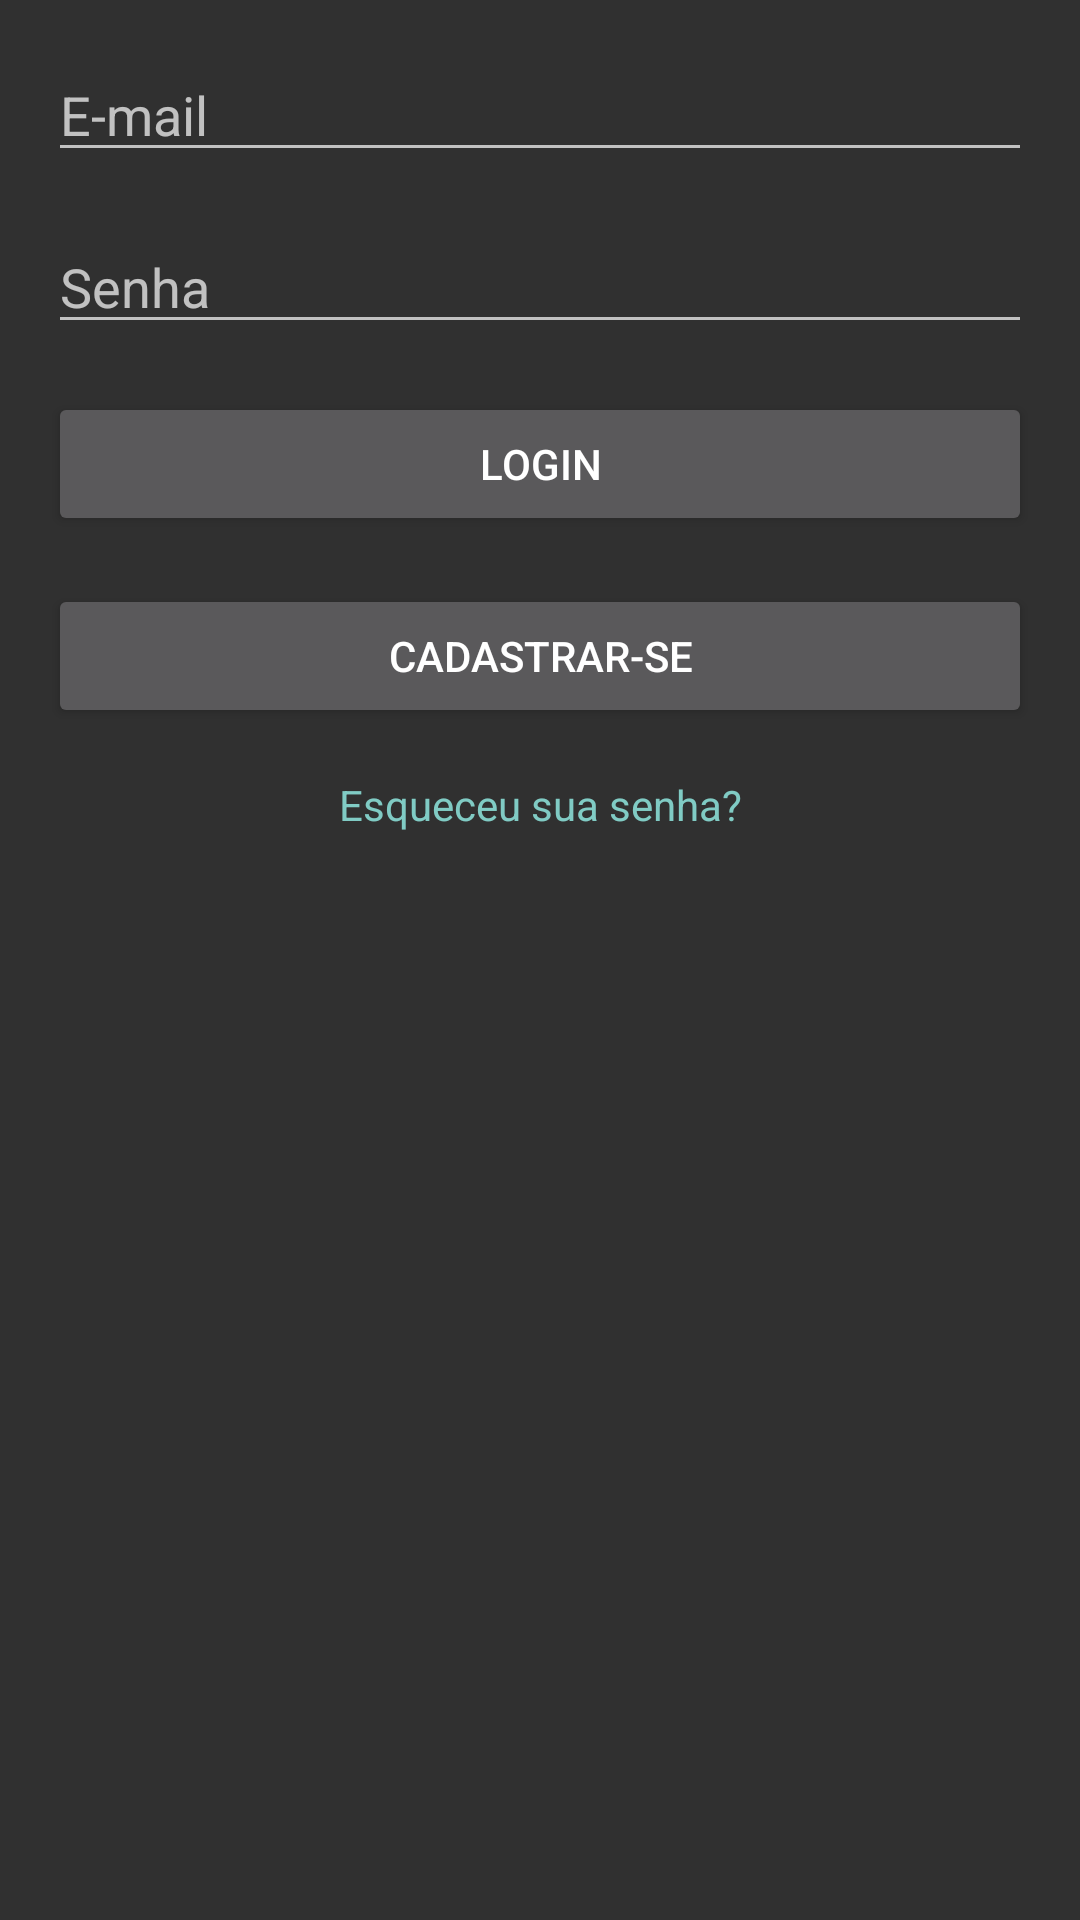

Write the Android layout XML for this screen, with the resource values it uses.
<!-- AndroidManifest.xml: activity theme Theme.AppCompat -->
<!-- res/layout/activity_login.xml -->
<androidx.constraintlayout.widget.ConstraintLayout
    xmlns:app="http://schemas.android.com/apk/res-auto"
    xmlns:android="http://schemas.android.com/apk/res/android"
    android:layout_width="match_parent"
    android:layout_height="match_parent"
    android:padding="16dp"
    android:gravity="center"
    app:layout_constraintBottom_toBottomOf="parent"
    app:layout_constraintTop_toTopOf="parent">

    <EditText
        android:id="@+id/editTextLoginEmail"
        android:layout_width="0dp"
        android:layout_height="wrap_content"
        android:hint="E-mail"
        android:inputType="textEmailAddress"
        app:layout_constraintStart_toStartOf="parent"
        app:layout_constraintEnd_toEndOf="parent"
        app:layout_constraintTop_toTopOf="parent"
        android:layout_marginBottom="16dp"/>

    <EditText
        android:id="@+id/editTextLoginPassword"
        android:layout_width="0dp"
        android:layout_height="wrap_content"
        android:hint="Senha"
        android:inputType="textPassword"
        app:layout_constraintStart_toStartOf="parent"
        app:layout_constraintEnd_toEndOf="parent"
        app:layout_constraintTop_toBottomOf="@id/editTextLoginEmail"
        android:layout_marginTop="16dp"
        android:layout_marginBottom="16dp"/>

    <ImageView
        android:id="@+id/imageViewPasswordVisibility"
        android:layout_width="wrap_content"
        android:layout_height="wrap_content"
        android:src="@drawable/ic_visibility_off"
        android:contentDescription="Toggle Password Visibility"
        app:layout_constraintEnd_toEndOf="parent"
        app:layout_constraintTop_toBottomOf="@id/editTextLoginEmail"
        android:layout_marginTop="16dp"
        android:layout_marginEnd="16dp"
        android:onClick="togglePasswordVisibility"/>

    <Button
        android:id="@+id/btnLogin"
        android:layout_width="0dp"
        android:layout_height="wrap_content"
        android:text="Login"
        app:layout_constraintStart_toStartOf="parent"
        app:layout_constraintEnd_toEndOf="parent"
        app:layout_constraintTop_toBottomOf="@id/editTextLoginPassword"
        android:layout_marginTop="16dp"/>

    <Button
        android:id="@+id/btnSignUp"
        android:layout_width="0dp"
        android:layout_height="wrap_content"
        android:text="Cadastrar-se"
        app:layout_constraintStart_toStartOf="parent"
        app:layout_constraintEnd_toEndOf="parent"
        app:layout_constraintTop_toBottomOf="@id/btnLogin"
        android:layout_marginTop="16dp"/>

    <TextView
        android:id="@+id/textViewForgotPassword"
        android:layout_width="wrap_content"
        android:layout_height="wrap_content"
        android:text="Esqueceu sua senha?"
        android:textColor="?attr/colorAccent"
        android:clickable="true"
        android:onClick="forgotPassword"
        app:layout_constraintTop_toBottomOf="@id/btnSignUp"
        app:layout_constraintStart_toStartOf="parent"
        app:layout_constraintEnd_toEndOf="parent"
        android:layout_marginTop="16dp"/>

    <TextView
        android:id="@+id/textViewErrorMessage"
        android:layout_width="wrap_content"
        android:layout_height="wrap_content"
        android:layout_gravity="center"
        android:textColor="@android:color/holo_red_dark"
        android:textSize="16sp"
        android:visibility="gone"
        app:layout_constraintTop_toBottomOf="@id/btnSignUp"
        app:layout_constraintStart_toStartOf="parent"
        app:layout_constraintEnd_toEndOf="parent" />

</androidx.constraintlayout.widget.ConstraintLayout>
<!-- resources referenced by this layout -->
<resources>

</resources>
